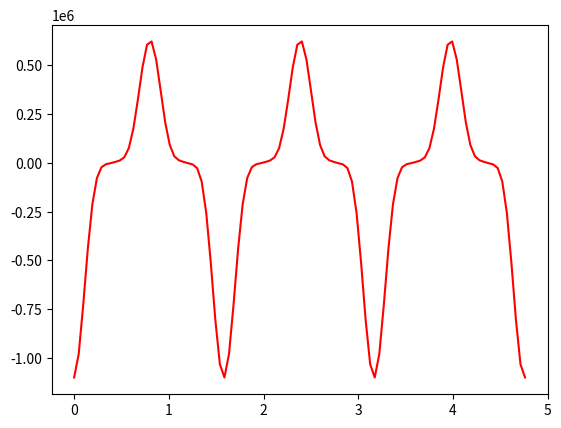

This figure's Python source:
import numpy as np
import matplotlib.pyplot as mpl

#curve fitting fr stiffning damper curve fitting
speed = np.array([-30,-25,-20,-15,-10,-4,0,4,10,15,20,25,30])    
dampingforce=np.array([-500,-240,-120,-70,-30,-20,0,20,30,70,110,160,300])
z = np.polyfit(speed, dampingforce , 6)
poly=np.poly1d(z)

#dampergeometry and kinematics calculations
GL=np.array([0,0])                          #Ground level coordinate  (base of VP) (x,y coordinate)
PL=np.array([0,1500])                       #Pivot level (centre of rotation) (x,y coordinate)

DMP=np.array([0,630])                       #Damper mounting point (fom the Pivot Level) (x,y coordinate)
DML=PL-DMP                                  #Damper mounting level (from pivot reference)
DLA=140                                     #Damper lever arm in mm
LOS=76                                      #Lever arm offset
f=0.63                                      #Natural frequency in Hz
Th=5                                        #Maximum amplitude of torsional vibration in degree
Th=np.deg2rad(Th)

l=np.sqrt(DLA**2+LOS**2)                    #Actual lever arm length from centre of rotation
#print (l)

OA = 90 - np.rad2deg(np.arctan2(DLA,LOS))   #Offset angle as the lever arm is mounted at the bottom of TT
OA = np.deg2rad(OA)                         #Offset angle below the positive x axis

t=np.linspace(0,(3/(0.63)),100,True)
OMEGA=2*(np.pi)*f
THETA=OMEGA*t
AD= Th*np.sin(THETA)                        #Angular displacement: degree change through time
AS= Th*OMEGA*np.cos(THETA)                  #Angular Speed: a*omega*cos (theta)
AA= -Th*OMEGA**2*np.sin(THETA)              #Trial's sake angular accelaration

AD_prime= (AD) + OA*np.ones((len(AD))) #Adding the offset angle for location of coupling point

CPx=PL[0] + (l*np.cos(AD_prime))                  #coupling point x coordinate
CPy=PL[1] - (l*np.sin(AD_prime))                 #coupling point y coordinate

#next few lines only for debugging
#AD_deg=np.rad2deg(AD_prime)                     #convert to degrees
#alpha=np.arctan(((CPy-DML[1]*np.ones(len(CPy)))/(CPx-DML[0]*np.ones(len(CPx))))) #angle of damper axis with horizontal
#IA=(180- (90*np.ones(len(alpha))-np.rad2deg(alpha)) - (90*np.ones(len(AD_prime))-np.rad2deg(AD_prime)))         #Internal angle in degrees between damper and lever arm
#IA=np.deg2rad(IA)


#the damper length is calculated using 2 independant methods
damper_l= np.sqrt( (CPx-DML[0]*np.ones(len(CPx)))**2 + (CPy-DML[1]*np.ones(len(CPy)))**2)
l_damp= np.sqrt(((l*np.cos(AD_prime))**2+(630 - (l*np.sin(AD_prime)))**2))

#damper velocity calculated using 2 independamt methods
Lin_Vel = -1* l * AS *  ((CPx - DML[0])*np.sin(AD_prime) + (CPy - DML[1])*np.cos(AD_prime))/(damper_l)

d_vel=np.empty(len(damper_l))
for i in range(1, (len(damper_l)-1)):
    d_vel[i]= (damper_l[i+1]-damper_l[i-1])/(t[i+1]-t[i-1])

d_vel[(len(damper_l)-1)]=0

b=np.empty(len(d_vel))
for i in range(0, len(d_vel)-1):
    b[i]=(d_vel[i]/Lin_Vel[i])


i=0
f=np.empty(len(d_vel))
for x in d_vel:
    f[i]=poly(Lin_Vel[i])
    i=i+1

#plotting damper force response based on linear velocity
#mpl.figure(6)
#mpl.plot(f)
#mpl.show()

fx_cap = (CPx-DML[0]*np.ones(len(CPx)))/damper_l
fy_cap = (CPy-DML[1]*np.ones(len(CPy)))/damper_l

rx_cap = (CPx - PL[0])/l
ry_cap = (CPy - PL[1])/l

M = f * l * (fy_cap*rx_cap - fx_cap*ry_cap)

#plotting damper moment response against time
mpl.plot(t,M,'r')
mpl.show()
